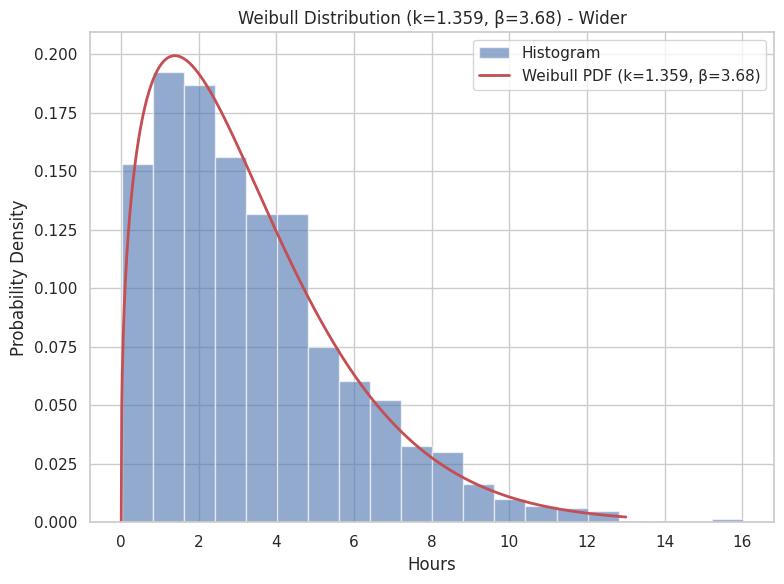

This chart was generated by the following Python code:
import numpy as np
import matplotlib.pyplot as plt
import seaborn as sns
from scipy.stats import weibull_min

# Define the shape parameter (k) and scale parameter (beta)
k = 1.359
lam = 3.68  # Increase this value to make the distribution wider
num_samples = 2000

# Generate random samples from the Weibull distribution
random_samples = weibull_min.rvs(c=k, scale=lam, size=num_samples)
print(list(random_samples))

# Define the x-axis range from 0 to 13 hours
x = np.linspace(0, 13, 1000)

# Calculate the Weibull PDF using the probability density function with the updated scale parameter
pdf = weibull_min.pdf(x, c=k, scale=lam)

# Set Seaborn style
sns.set(style="whitegrid")

# Create a single plot for both the histogram and the Weibull PDF using Matplotlib
plt.figure(figsize=(8, 6))

# Plot the histogram of the samples using Matplotlib's hist function
plt.hist(random_samples, bins=20, density=True, color="b", alpha=0.6, label="Histogram")

# Plot the Weibull PDF using Matplotlib's plot function
plt.plot(x, pdf, color="r", lw=2, label=f"Weibull PDF (k={k}, β={lam})")

plt.title(f"Weibull Distribution (k={k}, β={lam}) - Wider")
plt.xlabel("Hours")
plt.ylabel("Probability Density")
plt.legend()

plt.tight_layout()
plt.show()
